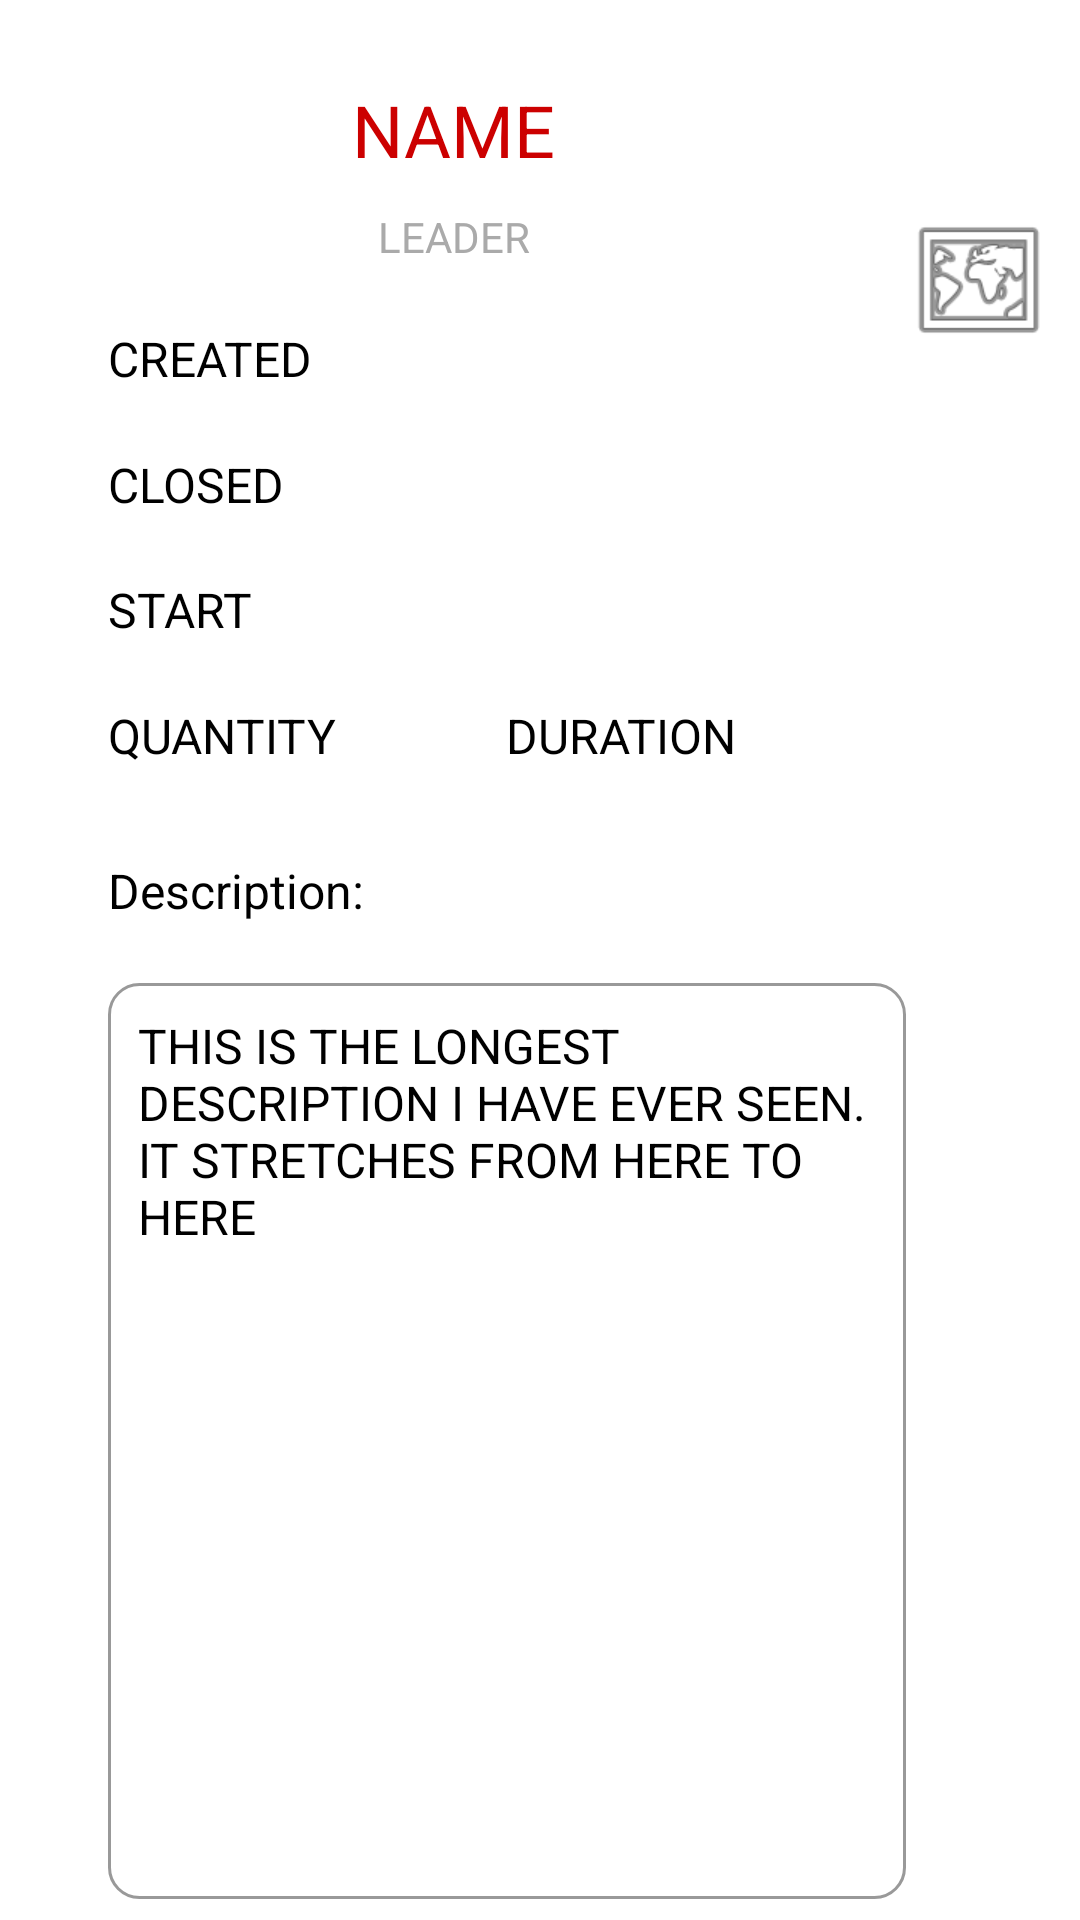

The Android layout XML behind this screen, and the referenced resources:
<!-- AndroidManifest.xml: application theme Theme.Asm2 -->
<!-- res/layout/fragment_zone_info.xml -->
<?xml version="1.0" encoding="utf-8"?>
<androidx.constraintlayout.widget.ConstraintLayout xmlns:android="http://schemas.android.com/apk/res/android"
    xmlns:app="http://schemas.android.com/apk/res-auto"
    xmlns:tools="http://schemas.android.com/tools"
    android:layout_width="match_parent"
    android:layout_height="match_parent"
    tools:context=".fragment.ZoneInfoFrag">

    <TextView
        android:id="@+id/zone_info_frag_duration_txt"
        android:layout_width="wrap_content"
        android:layout_height="wrap_content"
        android:text="DURATION"
        android:textColor="@color/black"
        android:textSize="16sp"
        app:layout_constraintBottom_toTopOf="@+id/guideline7"
        app:layout_constraintEnd_toStartOf="@+id/zone_info_frag_map_btn"
        app:layout_constraintStart_toEndOf="@+id/zone_info_frag_quantity_txt" />

    <TextView
        android:id="@+id/zone_info_frag_closed_txt"
        android:layout_width="wrap_content"
        android:layout_height="wrap_content"
        android:text="CLOSED"
        android:textColor="@color/black"
        android:textSize="16sp"
        app:layout_constraintBottom_toTopOf="@+id/zone_info_frag_start_txt"
        app:layout_constraintStart_toStartOf="@+id/guideline1"
        app:layout_constraintTop_toBottomOf="@+id/zone_info_frag_created_txt" />

    <TextView
        android:id="@+id/zone_info_frag_start_txt"
        android:layout_width="wrap_content"
        android:layout_height="wrap_content"
        android:text="START"
        android:textColor="@color/black"
        android:textSize="16sp"
        app:layout_constraintBottom_toTopOf="@+id/zone_info_frag_quantity_txt"
        app:layout_constraintStart_toStartOf="@+id/guideline1"
        app:layout_constraintTop_toBottomOf="@+id/zone_info_frag_closed_txt" />

    <TextView
        android:id="@+id/zone_info_frag_created_txt"
        android:layout_width="wrap_content"
        android:layout_height="wrap_content"
        android:text="CREATED"
        android:textColor="@color/black"
        android:textSize="16sp"
        app:layout_constraintBottom_toTopOf="@+id/zone_info_frag_closed_txt"
        app:layout_constraintStart_toStartOf="@+id/guideline1"
        app:layout_constraintTop_toBottomOf="@+id/zone_info_frag_leader_txt" />

    <TextView
        android:id="@+id/zone_info_frag_quantity_txt"
        android:layout_width="wrap_content"
        android:layout_height="wrap_content"
        android:text="QUANTITY"
        android:textColor="@color/black"
        android:textSize="16sp"
        app:layout_constraintBottom_toTopOf="@+id/guideline7"
        app:layout_constraintStart_toStartOf="@+id/zone_info_frag_start_txt" />

    <TextView
        android:id="@+id/zone_info_frag_leader_txt"
        android:layout_width="wrap_content"
        android:layout_height="wrap_content"
        android:layout_marginTop="10dp"
        android:text="LEADER"
        android:textColor="@android:color/darker_gray"
        android:textSize="14sp"
        app:layout_constraintEnd_toEndOf="@+id/zone_info_frag_name_txt"
        app:layout_constraintHorizontal_bias="0.5"
        app:layout_constraintStart_toStartOf="@+id/zone_info_frag_name_txt"
        app:layout_constraintTop_toBottomOf="@+id/zone_info_frag_name_txt" />

    <TextView
        android:id="@+id/zone_info_frag_name_txt"
        android:layout_width="wrap_content"
        android:layout_height="wrap_content"
        android:layout_marginTop="27dp"
        android:text="NAME"
        android:textColor="@android:color/holo_red_dark"
        android:textSize="24sp"
        app:layout_constraintEnd_toStartOf="@+id/zone_info_frag_map_btn"
        app:layout_constraintStart_toStartOf="parent"
        app:layout_constraintTop_toTopOf="parent" />

    <TextView
        android:id="@+id/zone_info_frag_description_txt"
        android:layout_width="0dp"
        android:layout_height="0dp"
        android:layout_marginTop="20dp"
        android:background="@drawable/adapter_border"
        android:ellipsize="none"
        android:gravity="top|left"
        android:scrollbars="vertical"
        android:text="THIS IS THE LONGEST DESCRIPTION I HAVE EVER SEEN. IT STRETCHES FROM HERE TO HERE"
        android:textColor="@color/black"
        android:textSize="16sp"
        app:layout_constraintBottom_toTopOf="@+id/zone_info_frag_friend_btn"
        app:layout_constraintEnd_toStartOf="@+id/zone_info_frag_map_btn"
        app:layout_constraintStart_toStartOf="@+id/guideline1"
        app:layout_constraintTop_toBottomOf="@+id/zone_info_frag_description_tag_txt" />

    <androidx.constraintlayout.widget.Guideline
        android:id="@+id/guideline1"
        android:layout_width="wrap_content"
        android:layout_height="wrap_content"
        android:orientation="vertical"
        app:layout_constraintGuide_percent="0.1" />

    <androidx.constraintlayout.widget.Guideline
        android:id="@+id/guideline7"
        android:layout_width="wrap_content"
        android:layout_height="wrap_content"
        android:orientation="horizontal"
        app:layout_constraintGuide_percent="0.4" />

    <ImageButton
        android:id="@+id/zone_info_frag_map_btn"
        android:layout_width="48dp"
        android:layout_height="48dp"
        android:layout_margin="10dp"
        android:background="@android:color/transparent"
        android:contentDescription="View map"
        android:src="@android:drawable/ic_menu_mapmode"
        app:layout_constraintEnd_toEndOf="parent"
        app:layout_constraintTop_toBottomOf="@+id/zone_info_frag_name_txt"
        app:tint="@color/black" />

    <TextView
        android:id="@+id/zone_info_frag_description_tag_txt"
        android:layout_width="wrap_content"
        android:layout_height="wrap_content"
        android:layout_marginTop="30dp"
        android:text="Description:"
        android:textColor="@color/black"
        android:textSize="16sp"
        app:layout_constraintStart_toStartOf="@+id/guideline1"
        app:layout_constraintTop_toTopOf="@+id/guideline7" />

    <Button
        android:id="@+id/zone_info_frag_friend_btn"
        android:layout_width="0dp"
        android:layout_height="wrap_content"
        android:text="Invite a friend"
        android:textColor="@color/white"
        app:backgroundTint="@android:color/holo_purple"
        app:layout_constraintBottom_toBottomOf="parent"
        app:layout_constraintEnd_toEndOf="parent"
        app:layout_constraintHorizontal_bias="0.5"
        app:layout_constraintStart_toEndOf="@+id/zone_info_frag_multiple_btn" />

    <Button
        android:id="@+id/zone_info_frag_multiple_btn"
        android:layout_width="0dp"
        android:layout_height="wrap_content"
        android:text="Multiple usage"
        android:textColor="@color/white"
        app:backgroundTint="@android:color/holo_blue_dark"
        app:layout_constraintBottom_toBottomOf="parent"
        app:layout_constraintEnd_toStartOf="@+id/zone_info_frag_friend_btn"
        app:layout_constraintHorizontal_bias="0.5"
        app:layout_constraintStart_toStartOf="parent" />

</androidx.constraintlayout.widget.ConstraintLayout>
<!-- resources referenced by this layout -->
<resources>
  <!-- drawable adapter_border (drawable) -->
  <?xml version="1.0" encoding="UTF-8"?>
  <shape xmlns:android="http://schemas.android.com/apk/res/android" android:shape="rectangle">
      <corners android:radius="10dp"/>
      <padding android:left="10dp" android:right="10dp" android:top="10dp" android:bottom="10dp"/>
      <stroke android:width="1dp" android:color="#999999"/>
  </shape>
  <!-- not gathered from this repository: default colours our renderer supplied (Android Studio template values) -->
  <color name="black">#FF000000</color>
  <color name="white">#FFFFFFFF</color>
</resources>
